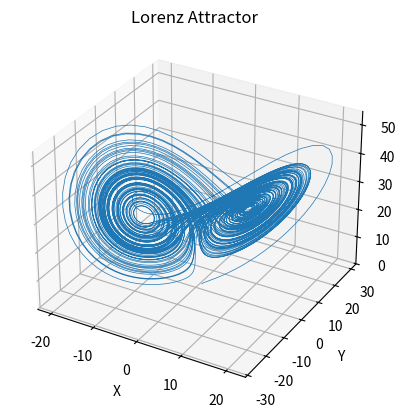

This chart was generated by the following Python code:
import numpy as np
import matplotlib.pyplot as plt
from mpl_toolkits.mplot3d import Axes3D

# Lorenz system parameters
σ = 10
ρ = 28
β = 8/3

# Function to compute the Lorenz system equations
def lorenz_system(x, y, z, σ, ρ, β):
    dx_dt = σ * (y - x)
    dy_dt = x * (ρ - z) - y
    dz_dt = x * y - β * z
    return dx_dt, dy_dt, dz_dt

# Time points
dt = 0.01
t = np.arange(0, 100, dt)

# Initial conditions
x_init = 1.0
y_init = 1.0
z_init = 1.0

# Arrays to store the solutions
x_values = [x_init]
y_values = [y_init]
z_values = [z_init]

# Numerical integration using Euler's method
for i in range(1, len(t)):
    dx, dy, dz = lorenz_system(x_values[-1], y_values[-1], z_values[-1], σ, ρ, β)
    x_values.append(x_values[-1] + dt * dx)
    y_values.append(y_values[-1] + dt * dy)
    z_values.append(z_values[-1] + dt * dz)

# Plotting the Lorenz attractor in 3D
fig = plt.figure()
ax = fig.add_subplot(111, projection='3d')
ax.plot(x_values, y_values, z_values, lw=0.5)
ax.set_xlabel('X')
ax.set_ylabel('Y')
ax.set_zlabel('Z')
ax.set_title('Lorenz Attractor')
plt.show()
